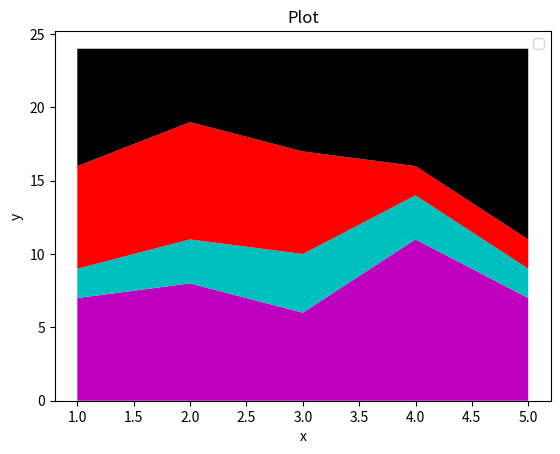

Recreate this plot in Python.
import matplotlib.pyplot as plt

days = [1,2,3,4,5]

sleeping = [7,8,6,11,7]
eating = [2,3,4,3,2]
working = [7,8,7,2,2]
playing = [8,5,7,8,13]

plt.stackplot(days, sleeping, eating, working, playing, colors=['m', 'c', 'r', 'k'])

plt.xlabel('x')
plt.ylabel('y')
plt.title('Plot')
plt.legend()
plt.show()